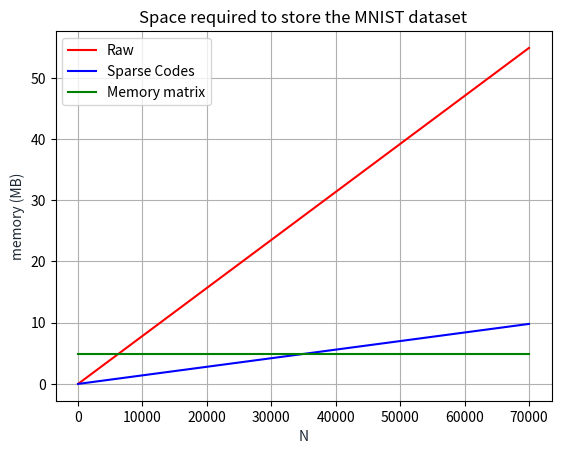

Write the Python code that produced this figure. (Note: this script raises an exception after producing the figure.)
import matplotlib.pyplot as plt
import numpy as np

x = np.linspace(0, 70000, 10)
y1 = (x * 6272) / 8e6
y2 = (1120 * x) / 8e6
y3 = [(8820 * 8820 / 2) / 8e6] * 10
plt.plot(x, y1, "-r", label="Raw")
plt.plot(x, y2, "-b", label="Sparse Codes")
plt.plot(x, y3, "-g", label="Memory matrix")
plt.title("Space required to store the MNIST dataset")
plt.xlabel("N", color="#1C2833")
plt.ylabel("memory (MB)", color="#1C2833")
plt.legend(loc="upper left")
plt.grid()
plt.show()
plt.savefig("img/writing/compression.png")
